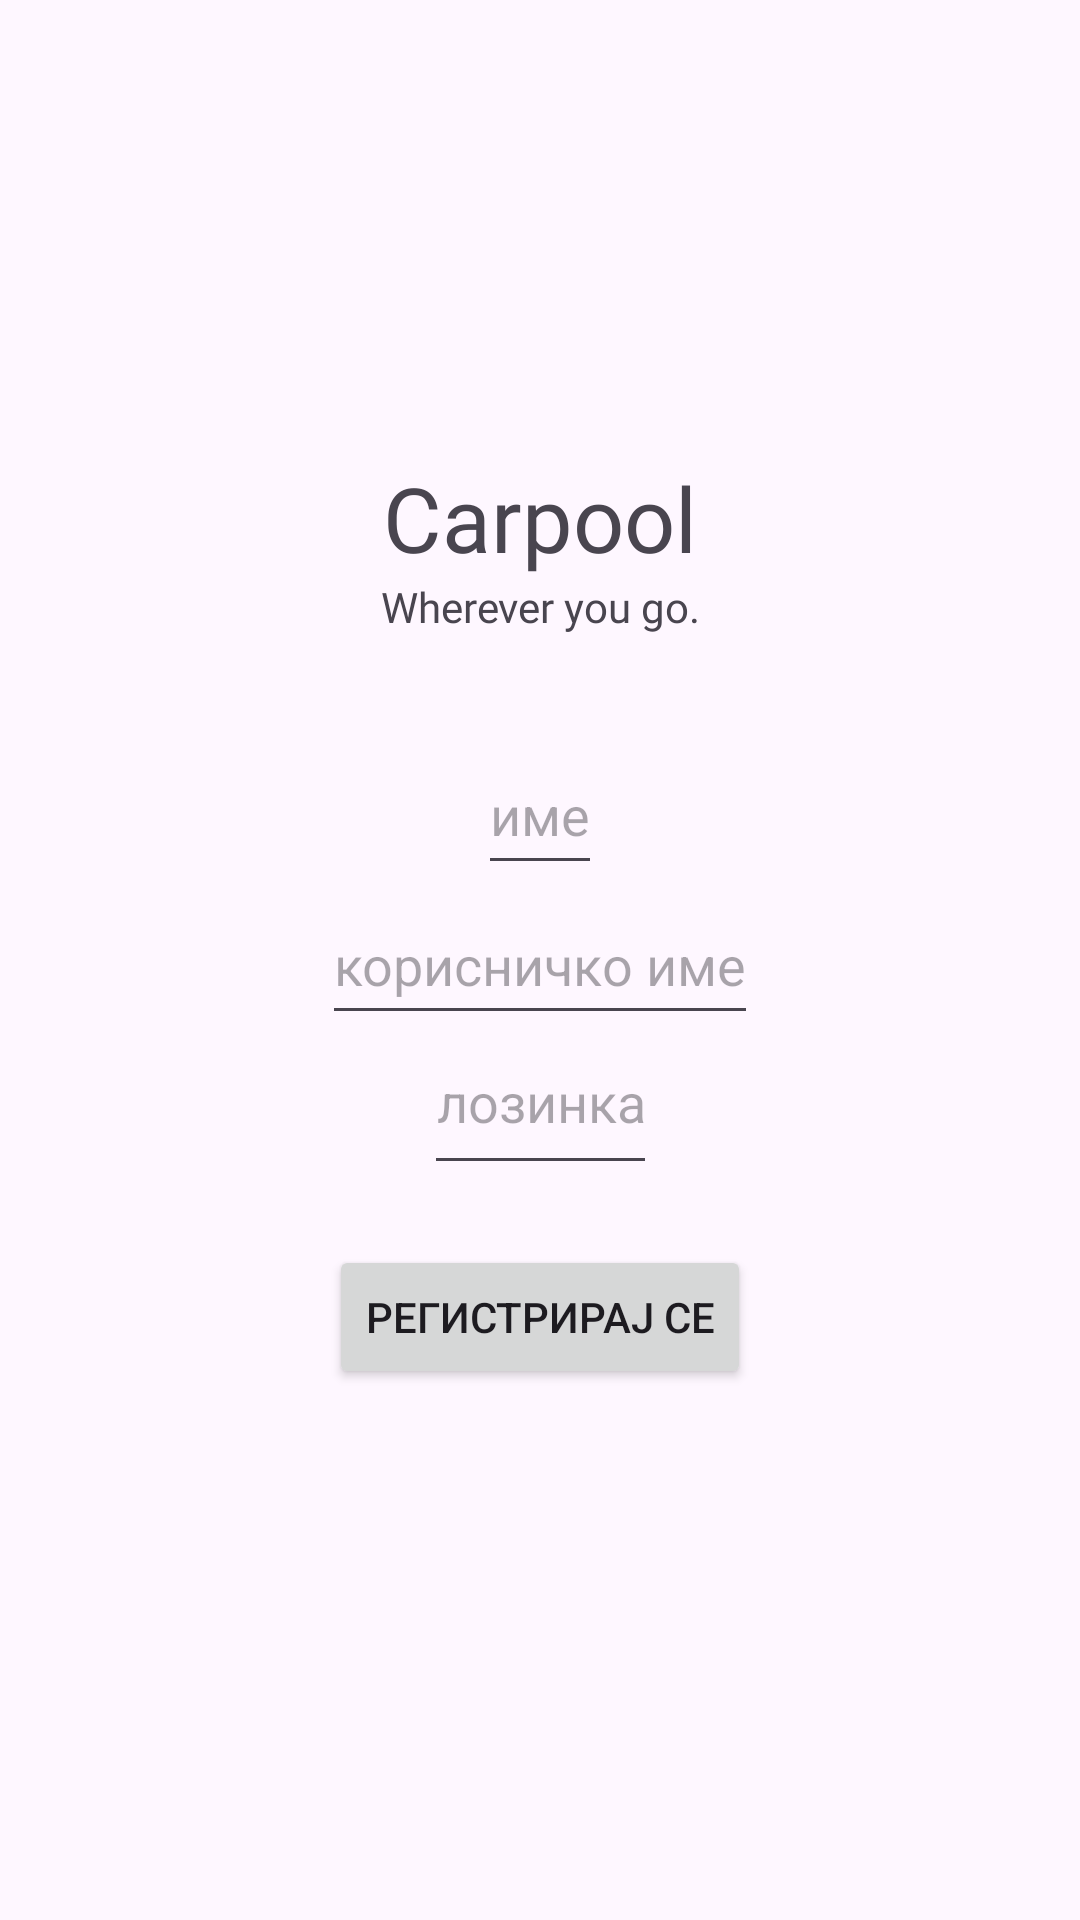

Here is an Android app screen rendered from its layout file. Give the layout XML and the strings, colors and styles it references.
<!-- AndroidManifest.xml: application theme Theme.Uber -->
<!-- res/layout/activity_register.xml -->
<?xml version="1.0" encoding="utf-8"?>
<androidx.constraintlayout.widget.ConstraintLayout xmlns:android="http://schemas.android.com/apk/res/android"
    xmlns:app="http://schemas.android.com/apk/res-auto"
    xmlns:tools="http://schemas.android.com/tools"
    android:id="@+id/main"
    android:layout_width="match_parent"
    android:layout_height="match_parent"
    tools:context=".RegisterActivity">

    <TextView
        android:id="@+id/title"
        android:layout_width="wrap_content"
        android:layout_height="wrap_content"
        android:fontFamily="@font/copse"
        android:text="@string/app_name"
        android:textAppearance="@style/TextAppearance.AppCompat.Display4"
        android:textSize="30dp"
        app:layout_constraintBottom_toBottomOf="@+id/username"
        app:layout_constraintEnd_toEndOf="parent"
        app:layout_constraintStart_toStartOf="parent"
        app:layout_constraintTop_toTopOf="parent" />

    <TextView
        android:id="@+id/slogan"
        android:layout_width="wrap_content"
        android:layout_height="wrap_content"
        android:fontFamily="@font/copse"
        android:text="@string/slogan"
        app:layout_constraintEnd_toEndOf="@+id/title"
        app:layout_constraintStart_toStartOf="@+id/title"
        app:layout_constraintTop_toBottomOf="@+id/title" />


    <EditText
        android:id="@+id/username"
        android:layout_width="wrap_content"
        android:layout_height="50dp"
        android:hint="корисничко име"
        app:layout_constraintBottom_toBottomOf="parent"
        app:layout_constraintEnd_toEndOf="parent"
        app:layout_constraintStart_toStartOf="parent"
        app:layout_constraintTop_toTopOf="parent" />

    <EditText
        android:id="@+id/name"
        android:layout_width="wrap_content"
        android:layout_height="50dp"
        android:hint="име"
        app:layout_constraintBottom_toTopOf="@+id/username"
        app:layout_constraintEnd_toEndOf="parent"
        app:layout_constraintStart_toStartOf="parent" />


    <EditText
        android:id="@+id/password"
        android:layout_width="wrap_content"
        android:layout_height="50dp"
        android:hint="лозинка"
        android:gravity="center_horizontal"
        android:textColor="#808080"
        app:layout_constraintTop_toBottomOf="@+id/username"
        app:layout_constraintStart_toStartOf="parent"
        app:layout_constraintEnd_toEndOf="parent"
        android:inputType="textPassword"/>

    <Button
        android:id="@+id/login"
        android:text="Регистрирај се"
        android:layout_width="wrap_content"
        android:layout_height="wrap_content"
        app:layout_constraintStart_toStartOf="parent"
        app:layout_constraintEnd_toEndOf="parent"
        app:layout_constraintTop_toBottomOf="@+id/password"
        android:layout_marginTop="20dp"
        android:onClick="database_input"
        />



</androidx.constraintlayout.widget.ConstraintLayout>
<!-- resources referenced by this layout -->
<resources>
  <string name="app_name">Carpool</string>
  <string name="slogan">Wherever you go.</string>
  <style name="Theme.Uber" parent="Base.Theme.Uber" />
  <style name="Base.Theme.Uber" parent="Theme.Material3.DayNight.NoActionBar">
          <item name="colorPrimary">@color/grey</item>
          <item name="colorPrimaryVariant">@color/lightgrey</item>
          <item name="android:statusBarColor" tools:targetApi="l">?attr/colorPrimaryVariant</item>
      </style>
  <color name="grey"> #A9A9A9</color>
  <color name="lightgrey"> #ECECEC</color>
</resources>
